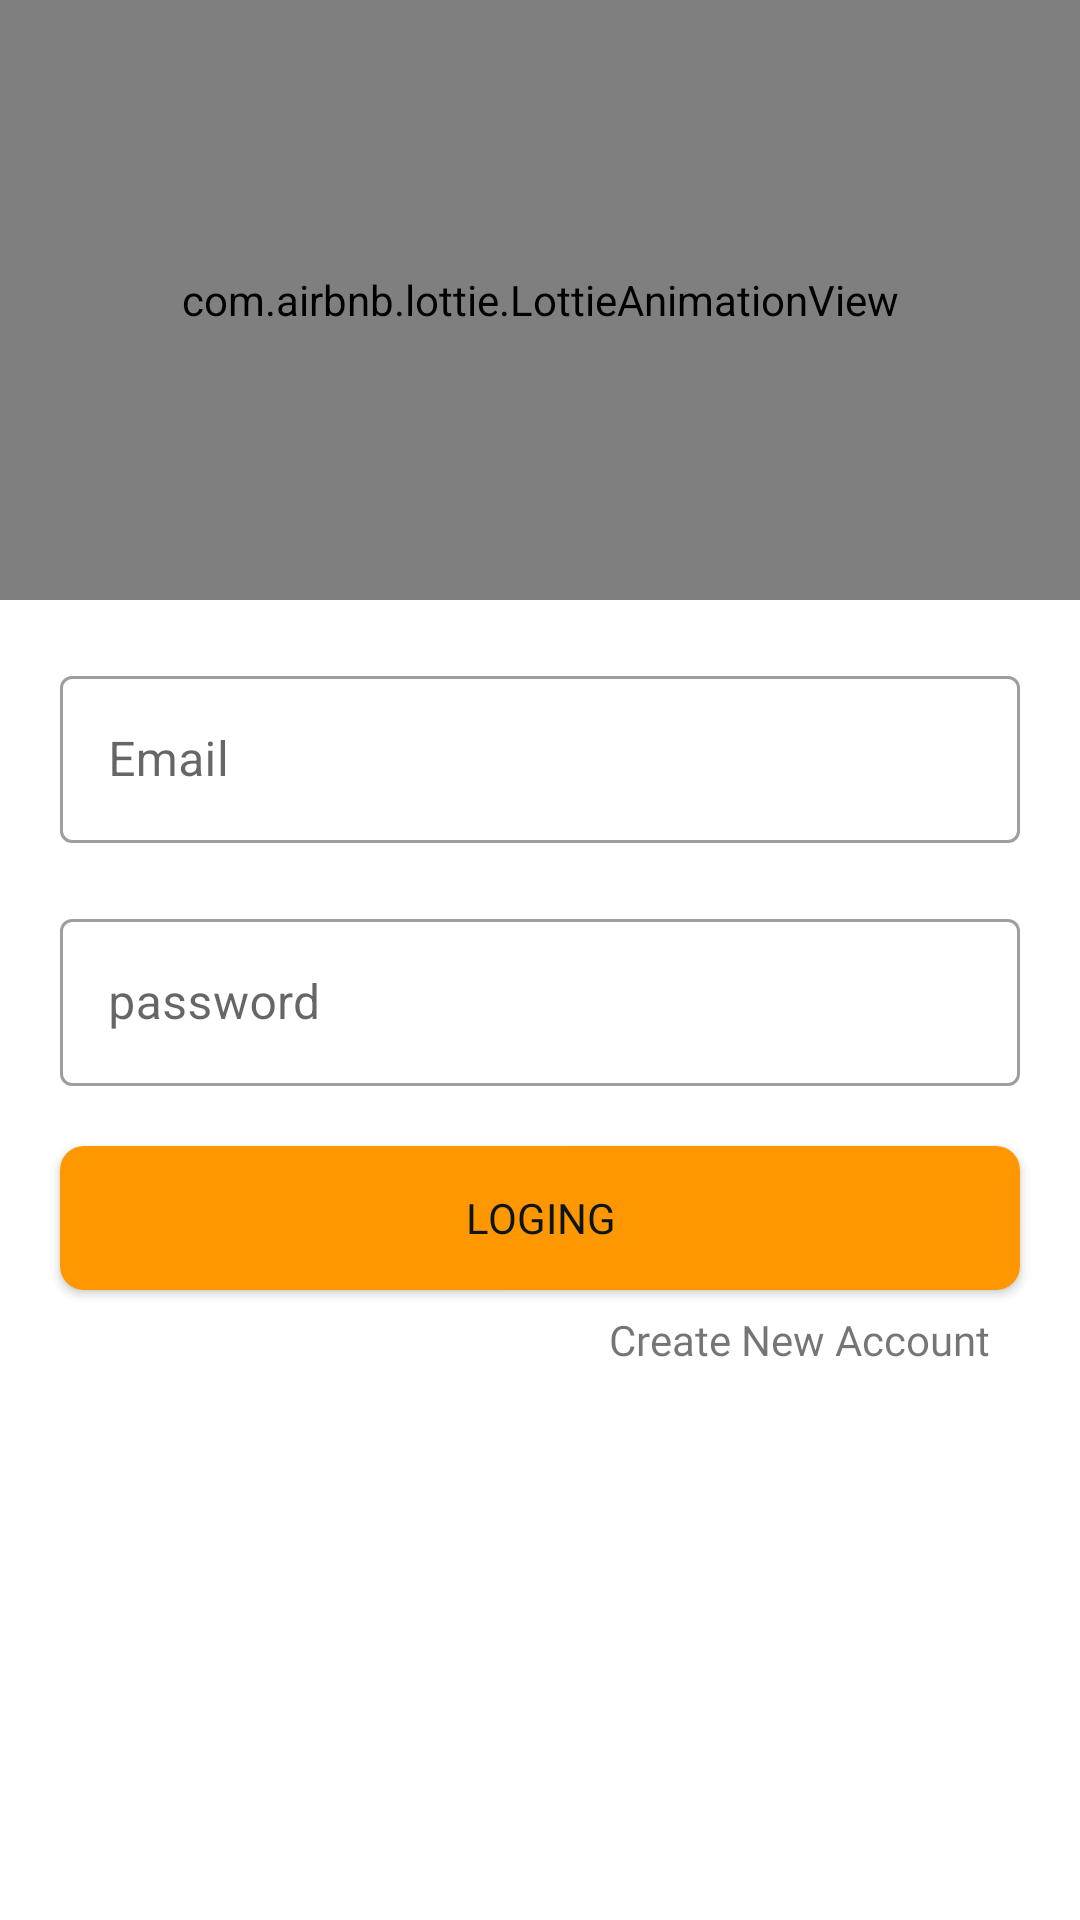

Produce the Android XML layout that renders to this screen, including the resource entries it uses.
<!-- AndroidManifest.xml: application theme Theme.MyMasssenger -->
<!-- res/layout/activity_loing2.xml -->
<?xml version="1.0" encoding="utf-8"?>
<androidx.constraintlayout.widget.ConstraintLayout xmlns:android="http://schemas.android.com/apk/res/android"
    xmlns:app="http://schemas.android.com/apk/res-auto"
    xmlns:tools="http://schemas.android.com/tools"
    android:layout_width="match_parent"
    android:layout_height="match_parent"
    tools:context=".LoingActivity2">

    <com.airbnb.lottie.LottieAnimationView
        android:id="@+id/loginimage"
        android:layout_width="match_parent"
        android:layout_height="200dp"
        app:lottie_rawRes="@raw/login"
        app:lottie_autoPlay="true"
        app:lottie_loop="true"
        app:layout_constraintStart_toStartOf="parent"
        app:layout_constraintTop_toTopOf="parent"
        app:layout_constraintEnd_toEndOf="parent"
        />


    <com.google.android.material.textfield.TextInputLayout
        android:id="@+id/filledTextField"
        android:layout_width="match_parent"
        android:layout_height="wrap_content"
        android:layout_margin="20dp"
        android:hint="@string/email"

        app:endIconMode="clear_text"

        app:layout_constraintTop_toBottomOf="@id/loginimage"
        style="@style/Widget.MaterialComponents.TextInputLayout.OutlinedBox"

        >

        <com.google.android.material.textfield.TextInputEditText

            android:id="@+id/emaillogin"
            android:layout_width="match_parent"
            android:layout_height="wrap_content"
            android:inputType="textEmailAddress"
            />

    </com.google.android.material.textfield.TextInputLayout>

    <com.google.android.material.textfield.TextInputLayout
        android:id="@+id/passwordedt"
        android:layout_width="match_parent"
        android:layout_height="wrap_content"
        android:layout_margin="20dp"
        android:hint="@string/password"

        app:endIconMode="clear_text"

        app:layout_constraintTop_toBottomOf="@id/filledTextField"
        style="@style/Widget.MaterialComponents.TextInputLayout.OutlinedBox"

        >

        <com.google.android.material.textfield.TextInputEditText


            android:id="@+id/passwordlogin"
            android:layout_width="match_parent"
            android:layout_height="wrap_content"
            android:inputType="textPassword"
            />

    </com.google.android.material.textfield.TextInputLayout>


    <androidx.appcompat.widget.AppCompatButton
        android:id="@+id/fon"
        android:layout_width="match_parent"
        android:layout_height="wrap_content"
        android:layout_margin="20dp"
        android:fontFamily="@font/anton"
        android:text="@string/loging"
        android:textColor="#0C1519"
        app:layout_constraintEnd_toEndOf="parent"
        app:layout_constraintStart_toStartOf="parent"
        app:layout_constraintTop_toBottomOf="@id/passwordedt"
        android:background="@drawable/edittextback"/>

    <TextView
        android:id="@+id/createnewAccount"
        android:layout_width="wrap_content"
        android:layout_height="wrap_content"
        android:text="Create New Account"
        app:layout_constraintTop_toBottomOf="@id/fon"
        app:layout_constraintEnd_toEndOf="parent"
        android:layout_marginTop="7dp"
        android:layout_marginRight="30dp"
        android:fontFamily="@font/anton"
        />




</androidx.constraintlayout.widget.ConstraintLayout>
<!-- resources referenced by this layout -->
<resources>
  <!-- drawable edittextback (drawable) -->
  <?xml version="1.0" encoding="utf-8"?>
  <shape xmlns:android="http://schemas.android.com/apk/res/android">
  
  
      <corners android:radius="8dp"
          />
      <solid android:color="#FF9800"
  
          />
  
  
  </shape>
  <string name="email">Email</string>
  <string name="loging">Loging</string>
  <string name="password">password</string>
  <style name="Theme.MyMasssenger" parent="Theme.MaterialComponents.DayNight.NoActionBar">
          
          <item name="colorPrimary">@color/purple_500</item>
          <item name="colorPrimaryVariant">@color/purple_700</item>
          <item name="colorOnPrimary">@color/teal_700</item>
          
          <item name="colorSecondary">@color/teal_200</item>
          <item name="colorSecondaryVariant">@color/teal_700</item>
          <item name="colorOnSecondary">@color/black</item>
          
          <item name="android:statusBarColor">?attr/colorPrimaryVariant</item>
          
      </style>
  <color name="purple_500">#C6811C</color>
  <color name="purple_700">#C98B31</color>
  <color name="teal_700">#FF018786</color>
  <color name="teal_200">#FF03DAC5</color>
  <color name="black">#FF000000</color>
</resources>
